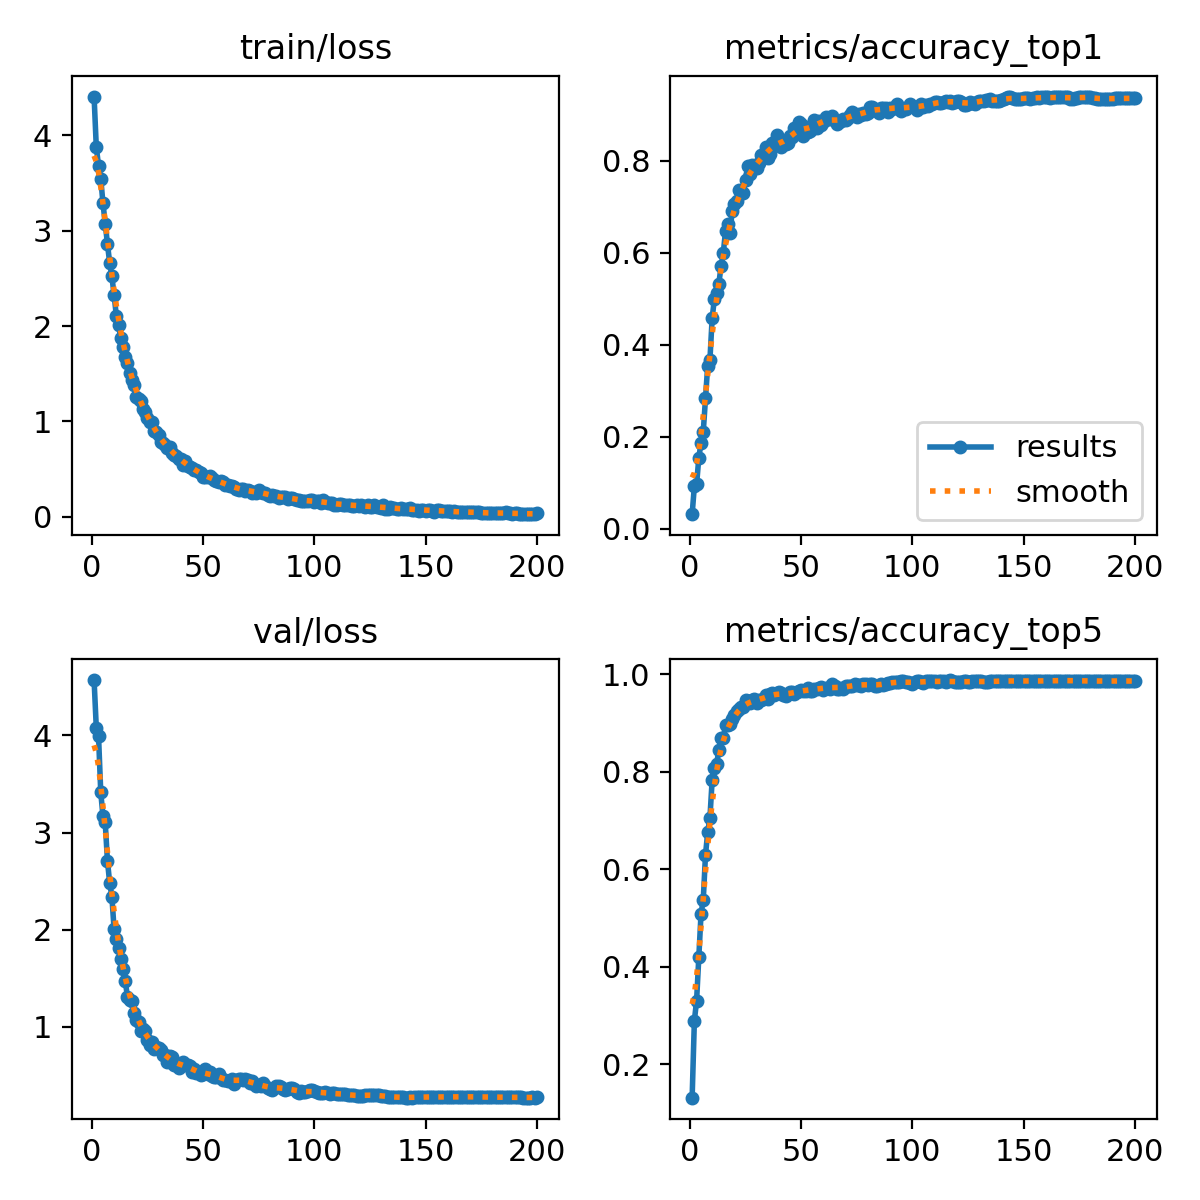

The table this chart was drawn from, first rows:
epoch, time, train/loss, metrics/accuracy_top1, metrics/accuracy_top5, val/loss, lr/pg0, lr/pg1, lr/pg2, lr/pg3, lr/pg4, lr/pg5, lr/pg6, lr/pg7
1, 23.06, 4.406, 0.03137, 0.1314, 4.57, 0.009974, 0.003325, 0.009974, 0.003325, 0.009974, 0.003325, 0.009974, 0.003325
2, 38.6, 3.876, 0.09216, 0.2892, 4.077, 0.01988, 0.006625, 0.01988, 0.006625, 0.01988, 0.006625, 0.01988, 0.006625
3, 52.42, 3.681, 0.09608, 0.3304, 3.994, 0.02968, 0.009892, 0.02968, 0.009892, 0.02968, 0.009892, 0.02968, 0.009892
4, 65.54, 3.546, 0.1539, 0.4206, 3.415, 0.02955, 0.009851, 0.02955, 0.009851, 0.02955, 0.009851, 0.02955, 0.009851
5, 79.13, 3.287, 0.1872, 0.5088, 3.167, 0.02941, 0.009802, 0.02941, 0.009802, 0.02941, 0.009802, 0.02941, 0.009802
6, 92.29, 3.07, 0.2108, 0.5373, 3.108, 0.02926, 0.009753, 0.02926, 0.009753, 0.02926, 0.009753, 0.02926, 0.009753
7, 105.8, 2.864, 0.2843, 0.6294, 2.713, 0.02911, 0.009703, 0.02911, 0.009703, 0.02911, 0.009703, 0.02911, 0.009703
8, 119, 2.665, 0.3549, 0.6765, 2.484, 0.02896, 0.009654, 0.02896, 0.009654, 0.02896, 0.009654, 0.02896, 0.009654
9, 132.1, 2.522, 0.3676, 0.7059, 2.342, 0.02881, 0.009604, 0.02881, 0.009604, 0.02881, 0.009604, 0.02881, 0.009604
10, 145.4, 2.324, 0.4578, 0.7833, 2.004, 0.02866, 0.009555, 0.02866, 0.009555, 0.02866, 0.009555, 0.02866, 0.009555
11, 158.7, 2.11, 0.5, 0.8069, 1.91, 0.02851, 0.009505, 0.02851, 0.009505, 0.02851, 0.009505, 0.02851, 0.009505
12, 172.1, 2.011, 0.5128, 0.8157, 1.816, 0.02837, 0.009456, 0.02837, 0.009456, 0.02837, 0.009456, 0.02837, 0.009456
13, 185.2, 1.874, 0.5333, 0.8451, 1.701, 0.02822, 0.009406, 0.02822, 0.009406, 0.02822, 0.009406, 0.02822, 0.009406
14, 199, 1.779, 0.5706, 0.8686, 1.592, 0.02807, 0.009357, 0.02807, 0.009357, 0.02807, 0.009357, 0.02807, 0.009357
15, 213.1, 1.679, 0.6, 0.8686, 1.478, 0.02792, 0.009307, 0.02792, 0.009307, 0.02792, 0.009307, 0.02792, 0.009307
16, 226.6, 1.615, 0.6471, 0.8951, 1.31, 0.02777, 0.009258, 0.02777, 0.009258, 0.02777, 0.009258, 0.02777, 0.009258
17, 239.9, 1.506, 0.6618, 0.8961, 1.274, 0.02762, 0.009208, 0.02762, 0.009208, 0.02762, 0.009208, 0.02762, 0.009208
18, 253.2, 1.437, 0.6431, 0.899, 1.264, 0.02748, 0.009158, 0.02748, 0.009158, 0.02748, 0.009158, 0.02748, 0.009158
19, 266.4, 1.388, 0.6922, 0.9088, 1.147, 0.02733, 0.009109, 0.02733, 0.009109, 0.02733, 0.009109, 0.02733, 0.009109
20, 279.6, 1.259, 0.7069, 0.9167, 1.073, 0.02718, 0.009059, 0.02718, 0.009059, 0.02718, 0.009059, 0.02718, 0.009059
21, 292.9, 1.238, 0.7137, 0.9245, 1.053, 0.02703, 0.00901, 0.02703, 0.00901, 0.02703, 0.00901, 0.02703, 0.00901
22, 306.4, 1.218, 0.7363, 0.9294, 0.9597, 0.02688, 0.00896, 0.02688, 0.00896, 0.02688, 0.00896, 0.02688, 0.00896
23, 319.5, 1.133, 0.7304, 0.9324, 0.9786, 0.02673, 0.008911, 0.02673, 0.008911, 0.02673, 0.008911, 0.02673, 0.008911
24, 333.2, 1.102, 0.7304, 0.9324, 0.9605, 0.02658, 0.008861, 0.02658, 0.008861, 0.02658, 0.008861, 0.02658, 0.008861
25, 346.5, 1.038, 0.7588, 0.948, 0.8632, 0.02644, 0.008812, 0.02644, 0.008812, 0.02644, 0.008812, 0.02644, 0.008812
26, 359.7, 0.9982, 0.7892, 0.9461, 0.8116, 0.02629, 0.008762, 0.02629, 0.008762, 0.02629, 0.008762, 0.02629, 0.008762
27, 373.2, 0.9981, 0.7725, 0.9402, 0.8485, 0.02614, 0.008713, 0.02614, 0.008713, 0.02614, 0.008713, 0.02614, 0.008713
28, 386.3, 0.8956, 0.7902, 0.9471, 0.7714, 0.02599, 0.008663, 0.02599, 0.008663, 0.02599, 0.008663, 0.02599, 0.008663
29, 399.7, 0.8917, 0.7882, 0.95, 0.7938, 0.02584, 0.008614, 0.02584, 0.008614, 0.02584, 0.008614, 0.02584, 0.008614
30, 412.9, 0.8608, 0.7853, 0.9402, 0.7806, 0.02569, 0.008564, 0.02569, 0.008564, 0.02569, 0.008564, 0.02569, 0.008564
31, 426.2, 0.7852, 0.7961, 0.9471, 0.7683, 0.02555, 0.008515, 0.02555, 0.008515, 0.02555, 0.008515, 0.02555, 0.008515
32, 439.4, 0.7761, 0.8137, 0.948, 0.7137, 0.0254, 0.008466, 0.0254, 0.008466, 0.0254, 0.008466, 0.0254, 0.008466
33, 452.9, 0.754, 0.8108, 0.95, 0.7075, 0.02525, 0.008416, 0.02525, 0.008416, 0.02525, 0.008416, 0.02525, 0.008416
34, 466.1, 0.7244, 0.8314, 0.9578, 0.6395, 0.0251, 0.008367, 0.0251, 0.008367, 0.0251, 0.008367, 0.0251, 0.008367
35, 479.6, 0.7324, 0.8059, 0.949, 0.7052, 0.02495, 0.008317, 0.02495, 0.008317, 0.02495, 0.008317, 0.02495, 0.008317
36, 493.1, 0.6741, 0.8157, 0.9588, 0.6957, 0.0248, 0.008268, 0.0248, 0.008268, 0.0248, 0.008268, 0.0248, 0.008268
37, 507, 0.6512, 0.8392, 0.9608, 0.6043, 0.02465, 0.008218, 0.02465, 0.008218, 0.02465, 0.008218, 0.02465, 0.008218
38, 520.8, 0.6385, 0.8402, 0.9578, 0.6082, 0.02451, 0.008169, 0.02451, 0.008169, 0.02451, 0.008169, 0.02451, 0.008169
39, 534.1, 0.6115, 0.8569, 0.9618, 0.5743, 0.02436, 0.008119, 0.02436, 0.008119, 0.02436, 0.008119, 0.02436, 0.008119
40, 547.3, 0.6113, 0.8382, 0.9627, 0.611, 0.02421, 0.00807, 0.02421, 0.00807, 0.02421, 0.00807, 0.02421, 0.00807
41, 560.9, 0.5489, 0.8294, 0.9608, 0.6402, 0.02406, 0.00802, 0.02406, 0.00802, 0.02406, 0.00802, 0.02406, 0.00802
42, 574.2, 0.5843, 0.8422, 0.9569, 0.6139, 0.02391, 0.007971, 0.02391, 0.007971, 0.02391, 0.007971, 0.02391, 0.007971
43, 587.2, 0.5282, 0.8363, 0.9549, 0.6045, 0.02376, 0.007921, 0.02376, 0.007921, 0.02376, 0.007921, 0.02376, 0.007921
44, 600.7, 0.5253, 0.8392, 0.9598, 0.5943, 0.02361, 0.007872, 0.02361, 0.007872, 0.02361, 0.007872, 0.02361, 0.007872
45, 614.1, 0.5139, 0.8549, 0.9627, 0.5393, 0.02347, 0.007822, 0.02347, 0.007822, 0.02347, 0.007822, 0.02347, 0.007822
46, 627.3, 0.4942, 0.8529, 0.9627, 0.5676, 0.02332, 0.007772, 0.02332, 0.007772, 0.02332, 0.007772, 0.02332, 0.007772
47, 640.5, 0.4865, 0.8726, 0.9598, 0.5234, 0.02317, 0.007723, 0.02317, 0.007723, 0.02317, 0.007723, 0.02317, 0.007723
48, 653.9, 0.4749, 0.8637, 0.9627, 0.533, 0.02302, 0.007673, 0.02302, 0.007673, 0.02302, 0.007673, 0.02302, 0.007673
49, 667.3, 0.464, 0.8843, 0.9657, 0.5057, 0.02287, 0.007624, 0.02287, 0.007624, 0.02287, 0.007624, 0.02287, 0.007624
50, 680.6, 0.4145, 0.8794, 0.9686, 0.5131, 0.02272, 0.007574, 0.02272, 0.007574, 0.02272, 0.007574, 0.02272, 0.007574
51, 693.9, 0.4226, 0.8549, 0.9667, 0.5627, 0.02258, 0.007525, 0.02258, 0.007525, 0.02258, 0.007525, 0.02258, 0.007525
52, 707.6, 0.4231, 0.8696, 0.9657, 0.5201, 0.02243, 0.007476, 0.02243, 0.007476, 0.02243, 0.007476, 0.02243, 0.007476
53, 721.6, 0.4241, 0.8637, 0.9716, 0.5358, 0.02228, 0.007426, 0.02228, 0.007426, 0.02228, 0.007426, 0.02228, 0.007426
54, 734.9, 0.4047, 0.8657, 0.9657, 0.4989, 0.02213, 0.007377, 0.02213, 0.007377, 0.02213, 0.007377, 0.02213, 0.007377
55, 748.7, 0.3892, 0.8784, 0.9657, 0.4868, 0.02198, 0.007327, 0.02198, 0.007327, 0.02198, 0.007327, 0.02198, 0.007327
56, 762.2, 0.3734, 0.8882, 0.9696, 0.4885, 0.02183, 0.007278, 0.02183, 0.007278, 0.02183, 0.007278, 0.02183, 0.007278
57, 775.9, 0.3624, 0.8726, 0.9706, 0.5186, 0.02168, 0.007228, 0.02168, 0.007228, 0.02168, 0.007228, 0.02168, 0.007228
58, 789.5, 0.3776, 0.8863, 0.9726, 0.4781, 0.02154, 0.007178, 0.02154, 0.007178, 0.02154, 0.007178, 0.02154, 0.007178
59, 803.5, 0.3608, 0.8774, 0.9735, 0.4502, 0.02139, 0.007129, 0.02139, 0.007129, 0.02139, 0.007129, 0.02139, 0.007129
60, 817.4, 0.3324, 0.8853, 0.9677, 0.4587, 0.02124, 0.007079, 0.02124, 0.007079, 0.02124, 0.007079, 0.02124, 0.007079
... 140 more rows
